Image classification data set "半导体芯片表面缺陷检测(预处理后)" (Baird-Li/Lizhipeng1 on GitHub). Class labels (4): ZF scratch, broken, pin break, scratch.

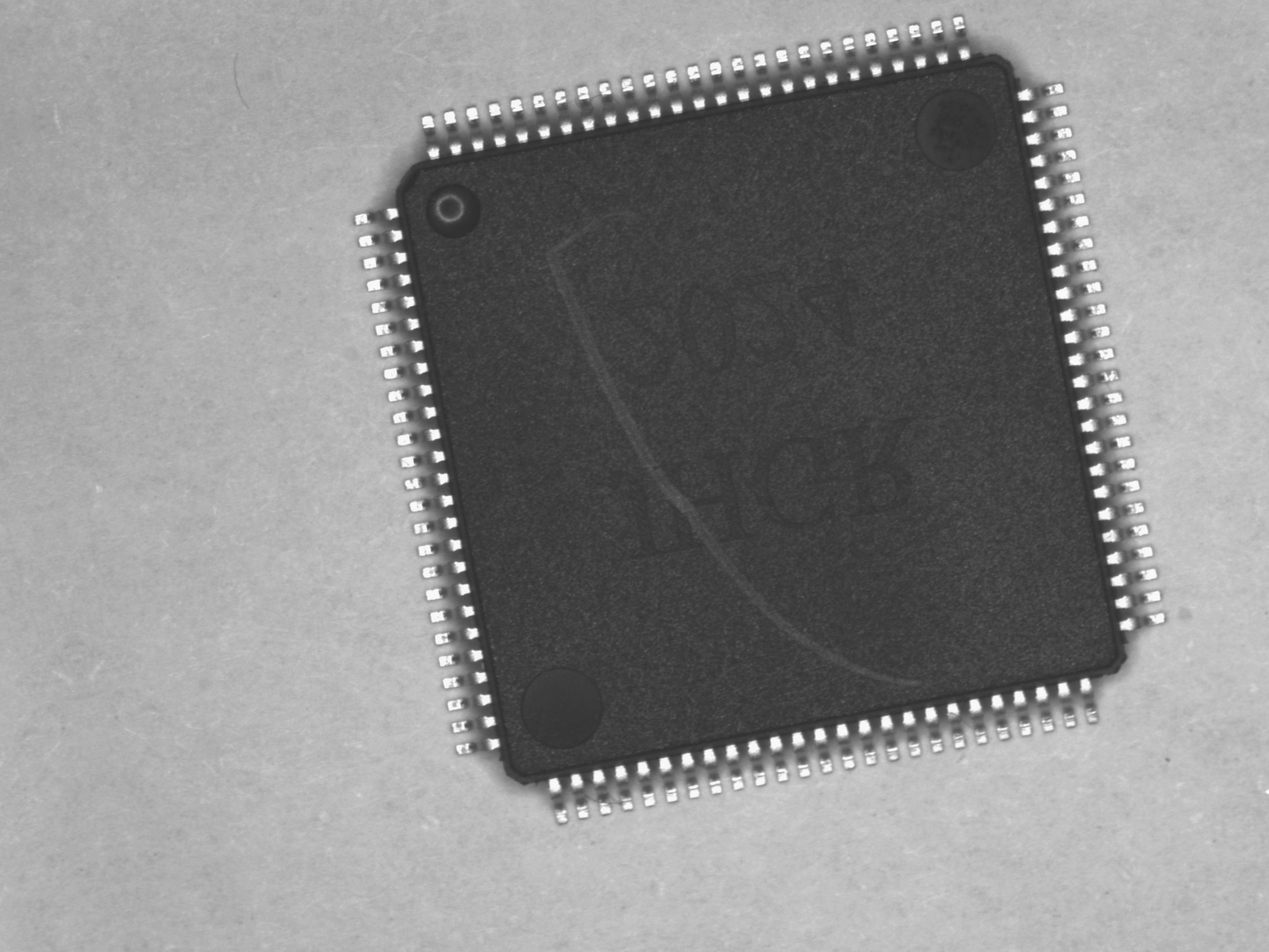
Label: scratch

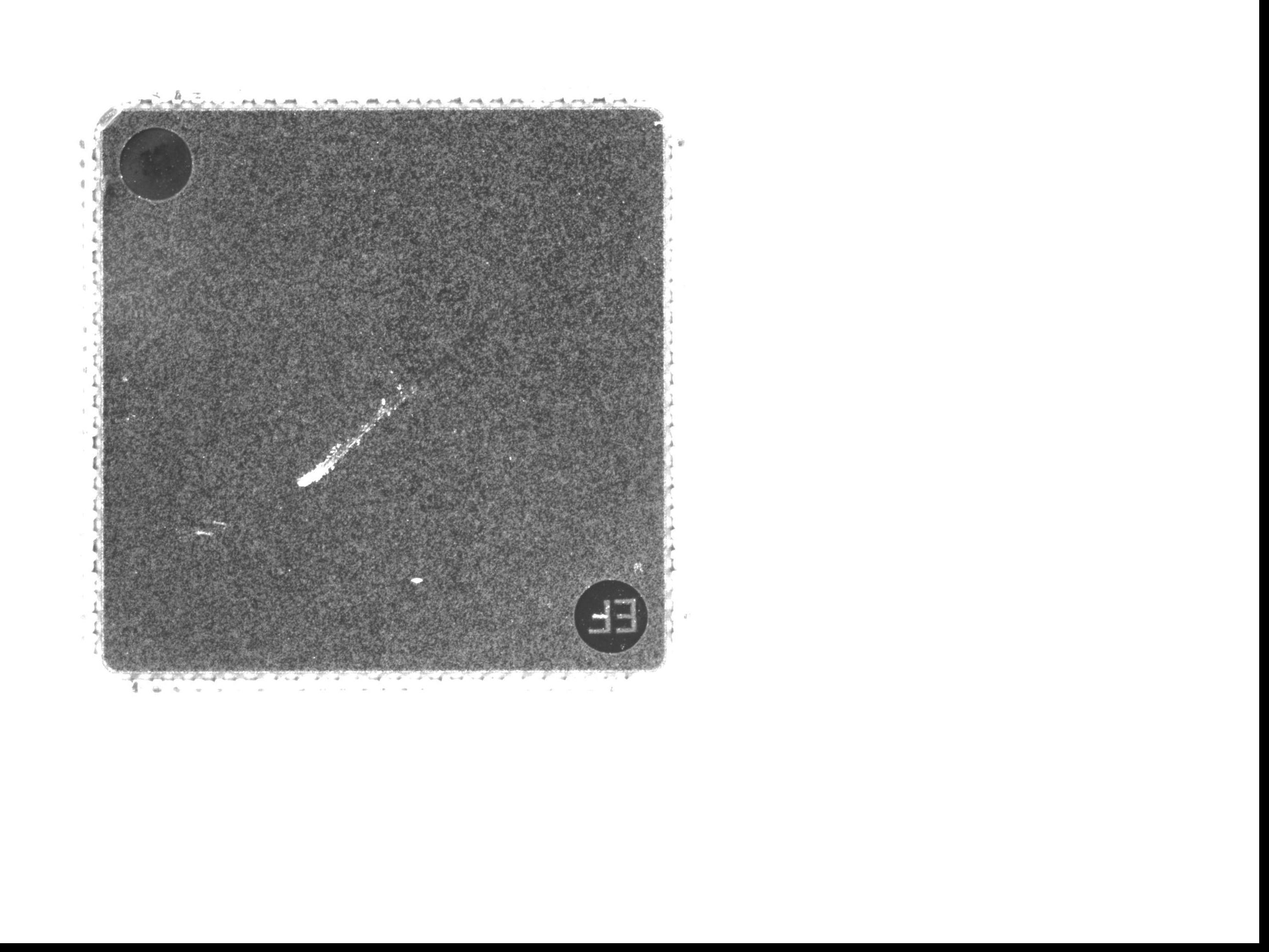
Label: ZF scratch

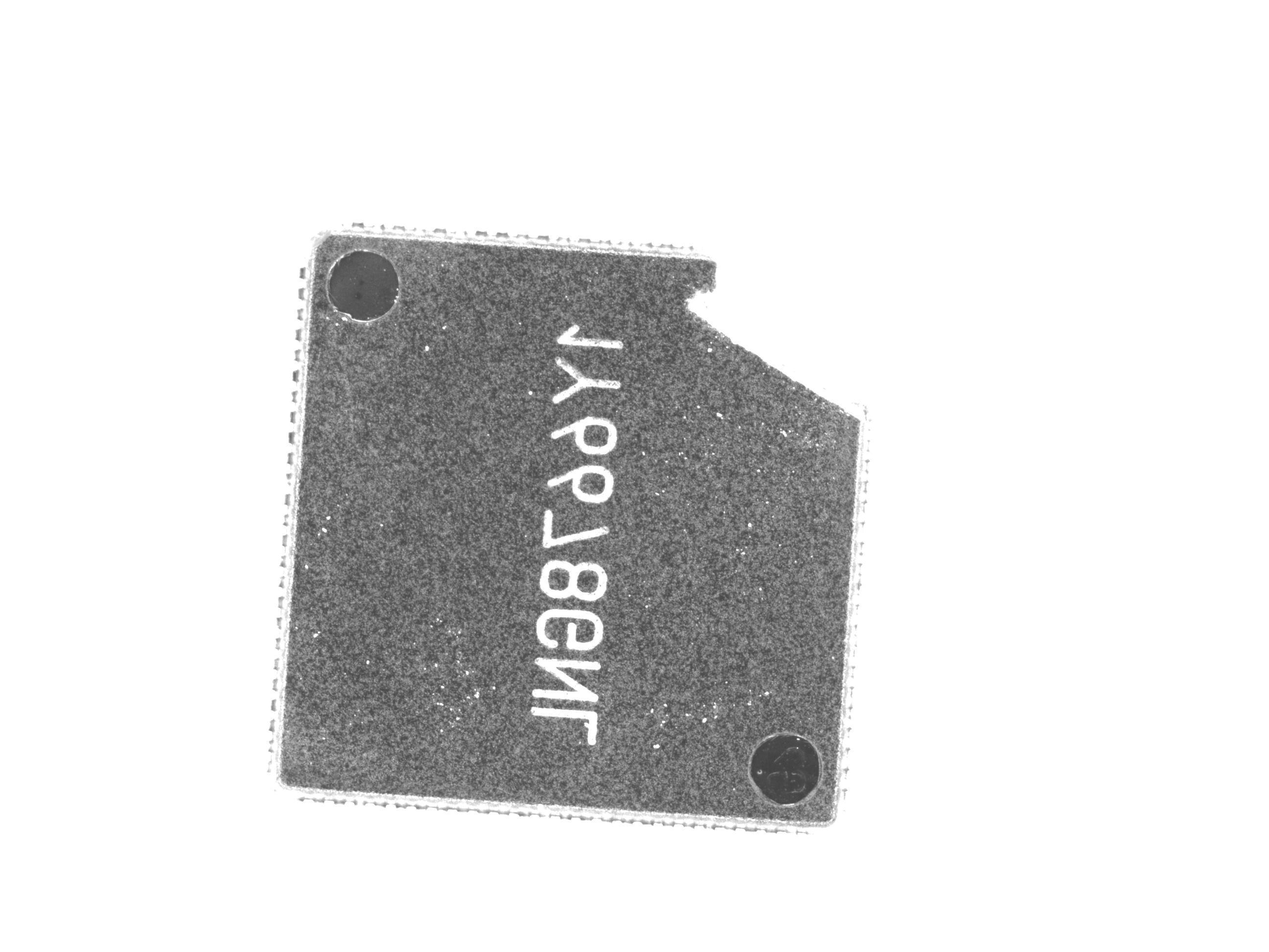
Label: broken

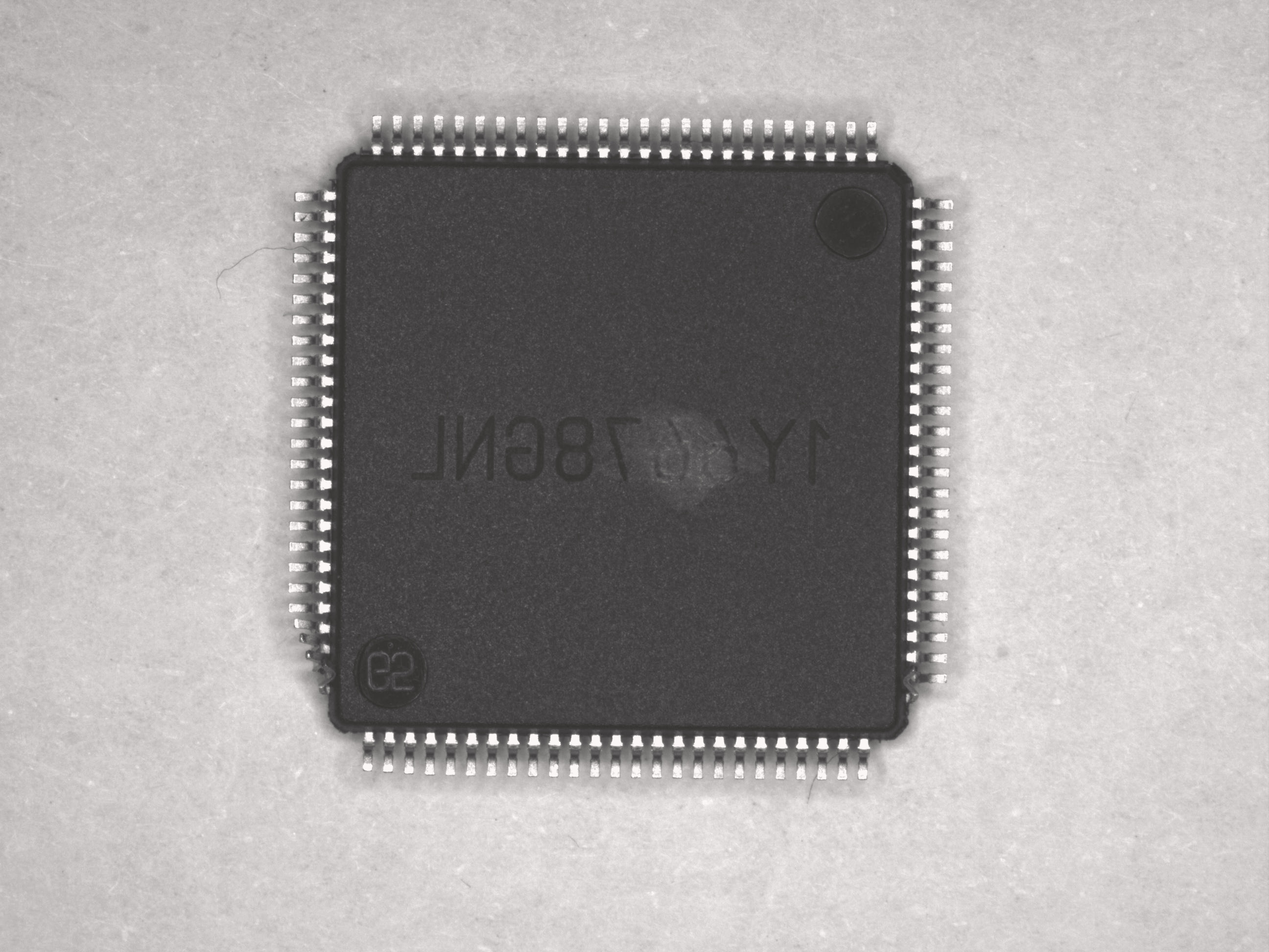
Label: pin break

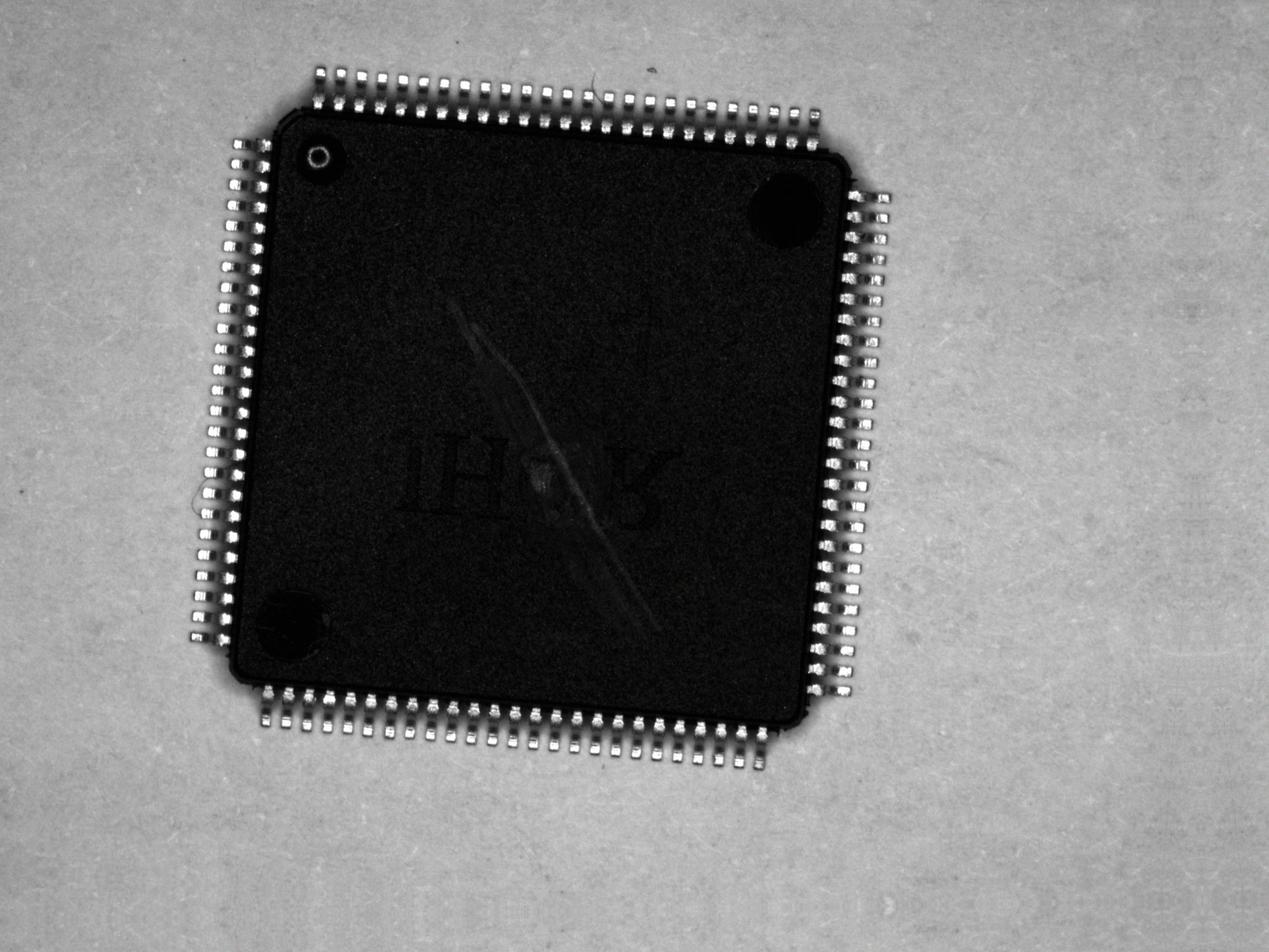
Label: scratch

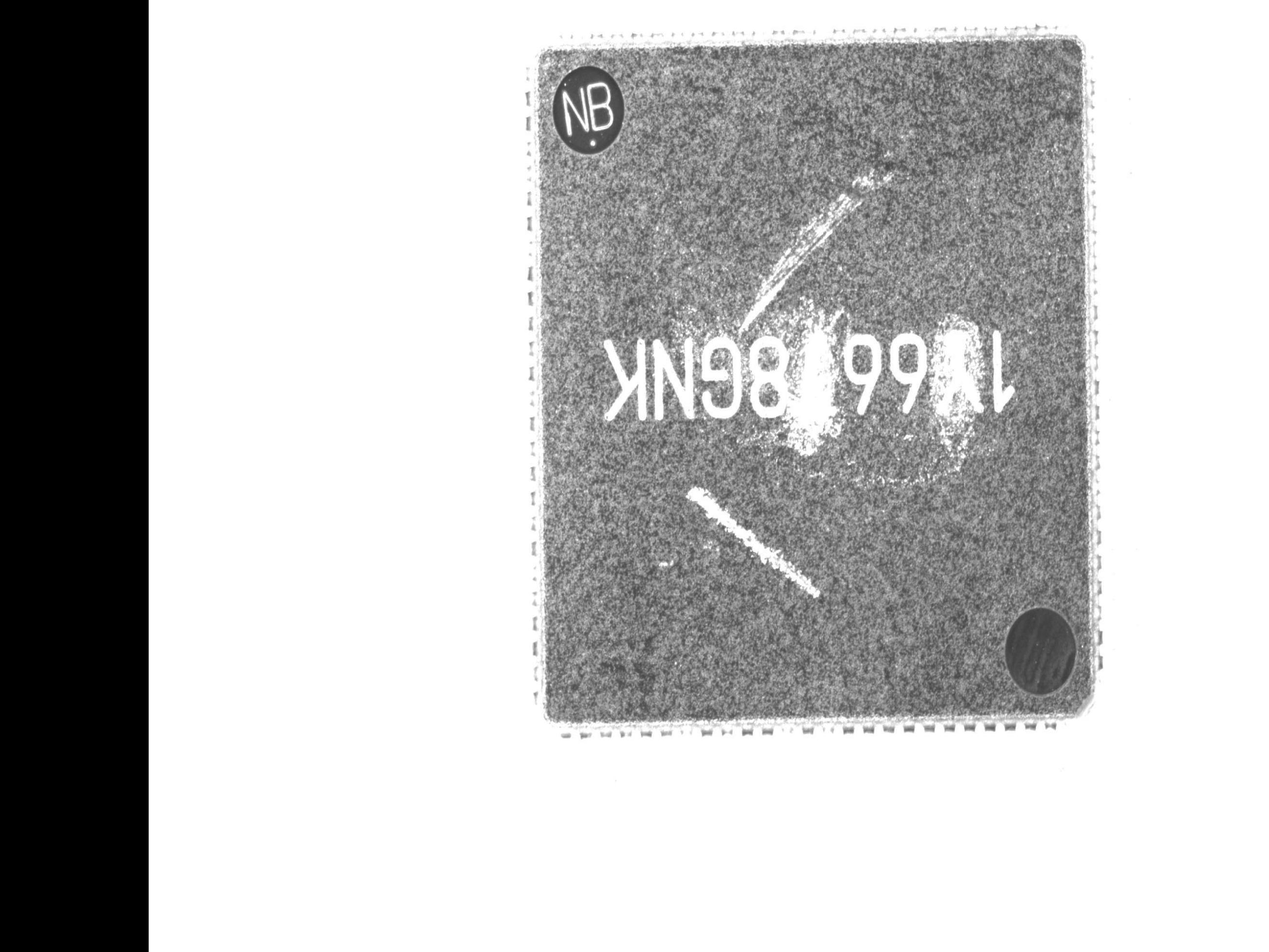
Label: ZF scratch
